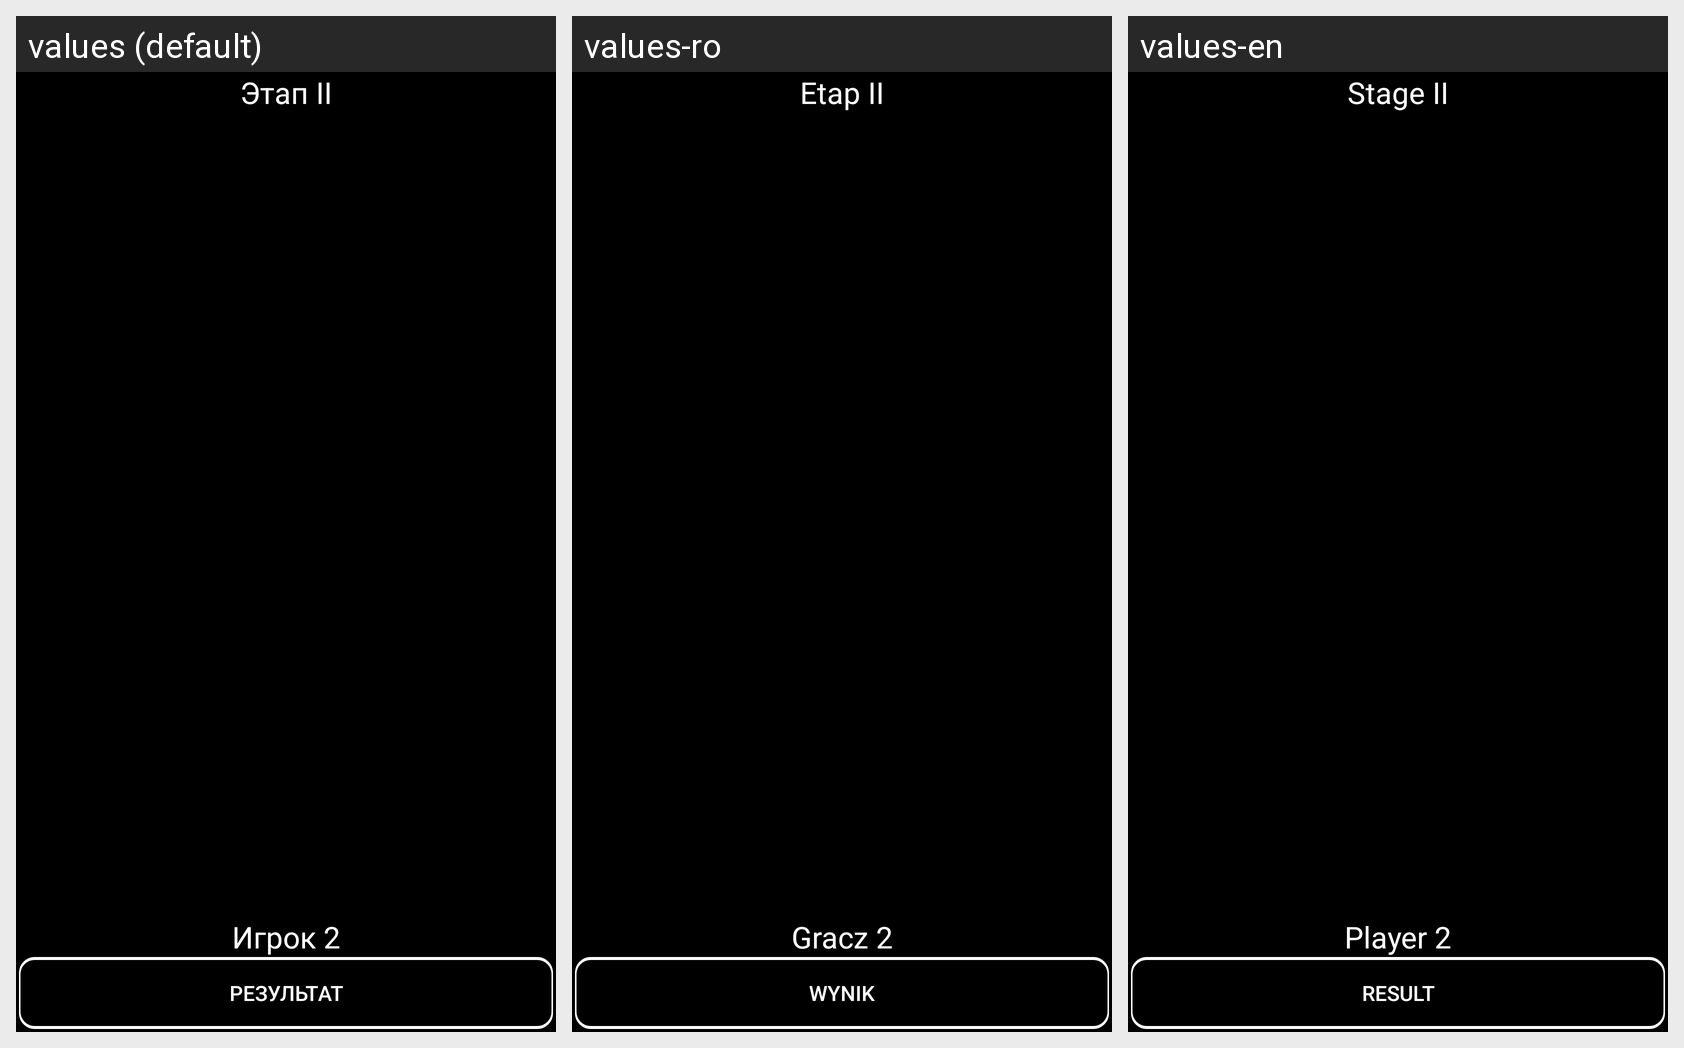

This grid shows one Android layout under several languages. Give, for every string resource on the screen, its name, the default text and each shown locale's text.
Android screen res/layout/activity_second_player_two.xml rendered under 3 locales, left to right: values (default), values-ro, values-en. Device: Nexus 5 (rendered at 1080×1920; each locale shown at half size, 540×960, under a caption strip naming it); theme AppTheme.
Strings drawn on this screen, with the default value and each locale's value (text and hints the layout hard-codes, and strings that could not be matched under every locale, appear in the picture but are not listed):

resultat
  values: Результат
  values-ro: Wynik
  values-en: Result

brs2
  values: Этап II
  values-ro: Etap II
  values-en: Stage II

player_2
  values: Игрок 2
  values-ro: Gracz 2
  values-en: Player 2
